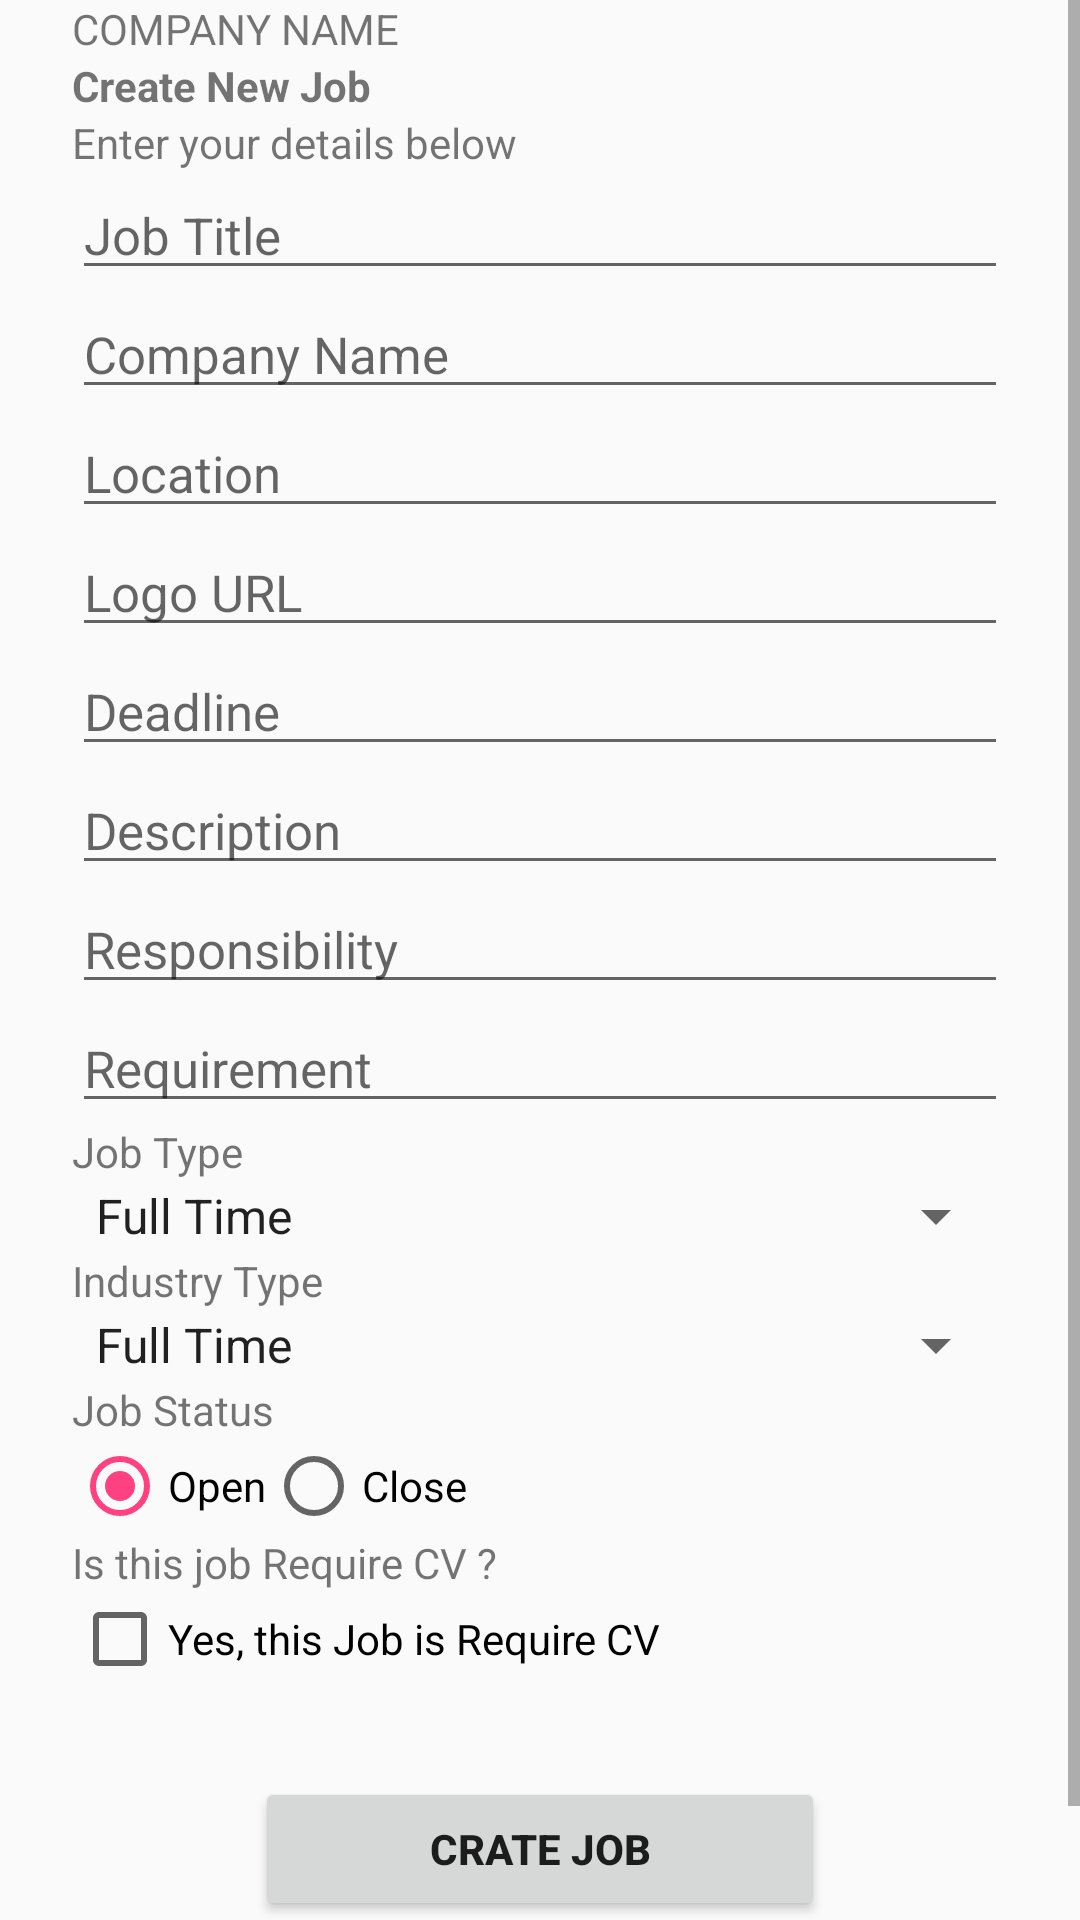

Write the Android layout XML for this screen, with the resource values it uses.
<!-- AndroidManifest.xml: application theme AppTheme -->
<!-- res/layout/activity_create_job.xml -->
<?xml version="1.0" encoding="utf-8"?>
<ScrollView
    xmlns:android="http://schemas.android.com/apk/res/android"
    xmlns:tools="http://schemas.android.com/tools"
    android:layout_width="match_parent"
    android:layout_height="wrap_content"
    android:fillViewport="true"
    tools:context=".feature.manager.CreateJobActivity">

    <LinearLayout
        android:layout_width="match_parent"
        android:layout_height="wrap_content"
        android:orientation="vertical"
        android:paddingLeft="24dp"
        android:paddingRight="24dp">

        <TextView
            android:id="@+id/txt_company_name"
            android:layout_width="wrap_content"
            android:layout_height="wrap_content"
            android:layout_marginTop="@dimen/spaces_double"
            android:text="Company Name"
            android:textAllCaps="true"/>

        <TextView
            android:layout_width="wrap_content"
            android:layout_height="wrap_content"
            android:text="Create New Job"
            android:textSize="@dimen/text_big"
            android:textStyle="bold"/>

        <TextView
            android:layout_width="wrap_content"
            android:layout_height="wrap_content"
            android:layout_marginTop="@dimen/spaces_double"
            android:text="Enter your details below"/>

        <EditText
            android:id="@+id/inp_job_title"
            style="@style/RegisterInputStyle"
            android:hint="Job Title"
            android:inputType="text"/>

        <EditText
            android:id="@+id/inp_company_name"
            style="@style/RegisterInputStyle"
            android:hint="Company Name"
            android:imeOptions="actionNext"
            android:inputType="text"/>

        <EditText
            android:id="@+id/inp_location"
            style="@style/RegisterInputStyle"
            android:hint="Location"
            android:imeOptions="actionNext"
            android:inputType="textEmailAddress"/>

        <EditText
            android:id="@+id/inp_logo_url"
            style="@style/RegisterInputStyle"
            android:hint="Logo URL"
            android:imeOptions="actionNext"
            android:inputType="textEmailAddress"/>

        <EditText
            android:id="@+id/inp_deadline"
            style="@style/RegisterInputStyle"
            android:hint="Deadline"
            android:imeOptions="actionDone"
            android:inputType="text"/>

        <EditText
            android:id="@+id/inp_description"
            style="@style/RegisterInputStyle"
            android:gravity="top|left"
            android:hint="Description"
            android:inputType="textMultiLine"
            android:maxLines="3"/>

        <EditText
            android:id="@+id/inp_responsibility"
            style="@style/RegisterInputStyle"
            android:gravity="top|left"
            android:hint="Responsibility"
            android:inputType="textMultiLine"
            android:maxLines="3"/>

        <EditText
            android:id="@+id/inp_requirement"
            style="@style/RegisterInputStyle"
            android:gravity="top|left"
            android:hint="Requirement"
            android:inputType="textMultiLine"
            android:maxLines="3"/>

        <TextView
            android:layout_width="wrap_content"
            android:layout_height="wrap_content"
            android:layout_marginTop="@dimen/spaces_double"
            android:text="Job Type"/>

        <android.support.v7.widget.AppCompatSpinner
            android:id="@+id/spn_job_type"
            android:layout_width="match_parent"
            android:layout_height="wrap_content"
            android:drawSelectorOnTop="true"
            android:entries="@array/job_type"/>

        <TextView
            android:layout_width="wrap_content"
            android:layout_height="wrap_content"
            android:layout_marginTop="@dimen/spaces_double"
            android:text="Industry Type"/>

        <android.support.v7.widget.AppCompatSpinner
            android:id="@+id/spn_industy_type"
            android:layout_width="match_parent"
            android:layout_height="wrap_content"
            android:drawSelectorOnTop="true"
            android:entries="@array/job_type"
            android:spinnerMode="dialog"/>

        <TextView
            android:layout_width="wrap_content"
            android:layout_height="wrap_content"
            android:layout_marginTop="@dimen/spaces_double"
            android:text="Job Status"/>

        <RadioGroup
            android:id="@+id/rg_status"
            android:layout_width="wrap_content"
            android:layout_height="wrap_content"
            android:orientation="horizontal">

            <RadioButton
                android:id="@+id/rb_open"
                android:layout_width="wrap_content"
                android:layout_height="wrap_content"
                android:checked="true"
                android:text="Open"/>

            <RadioButton
                android:id="@+id/rb_close"
                android:layout_width="wrap_content"
                android:layout_height="wrap_content"
                android:text="Close"/>

        </RadioGroup>

        <TextView
            android:layout_width="wrap_content"
            android:layout_height="wrap_content"
            android:layout_marginTop="@dimen/spaces_double"
            android:text="Is this job Require CV ?"/>

        <android.support.v7.widget.AppCompatCheckBox
            android:id="@+id/cbx_require_cv"
            android:layout_width="wrap_content"
            android:layout_height="wrap_content"
            android:text="Yes, this Job is Require CV"/>

        <Button
            android:id="@+id/btn_submit"
            android:layout_width="190dp"
            android:layout_height="wrap_content"
            android:layout_gravity="center"
            android:layout_marginBottom="40dp"
            android:layout_marginTop="30dp"
            android:text="Crate Job"
            android:textStyle="bold"/>
    </LinearLayout>
</ScrollView>
<!-- resources referenced by this layout -->
<resources>
  <string-array name="job_type">
          <item>Full Time</item>
          <item>Part Time</item>
          <item>Internship</item>
      </string-array>
  <style name="RegisterInputStyle">
          <item name="android:layout_width">match_parent</item>
          <item name="android:layout_height">wrap_content</item>
          <item name="android:imeOptions">actionNext</item>
          <item name="android:maxLines">1</item>
          <item name="android:singleLine">true</item>
          <item name="android:textSize">17sp</item>
      </style>
  <style name="AppTheme" parent="Theme.AppCompat.Light.DarkActionBar">
          
          <item name="colorPrimary">@color/colorPrimary</item>
          <item name="colorPrimaryDark">@color/colorPrimaryDark</item>
          <item name="colorAccent">@color/colorAccent</item>
      </style>
  <color name="colorPrimary">#564FDB</color>
  <color name="colorPrimaryDark">#4e48c7</color>
  <color name="colorAccent">#FF4081</color>
</resources>
